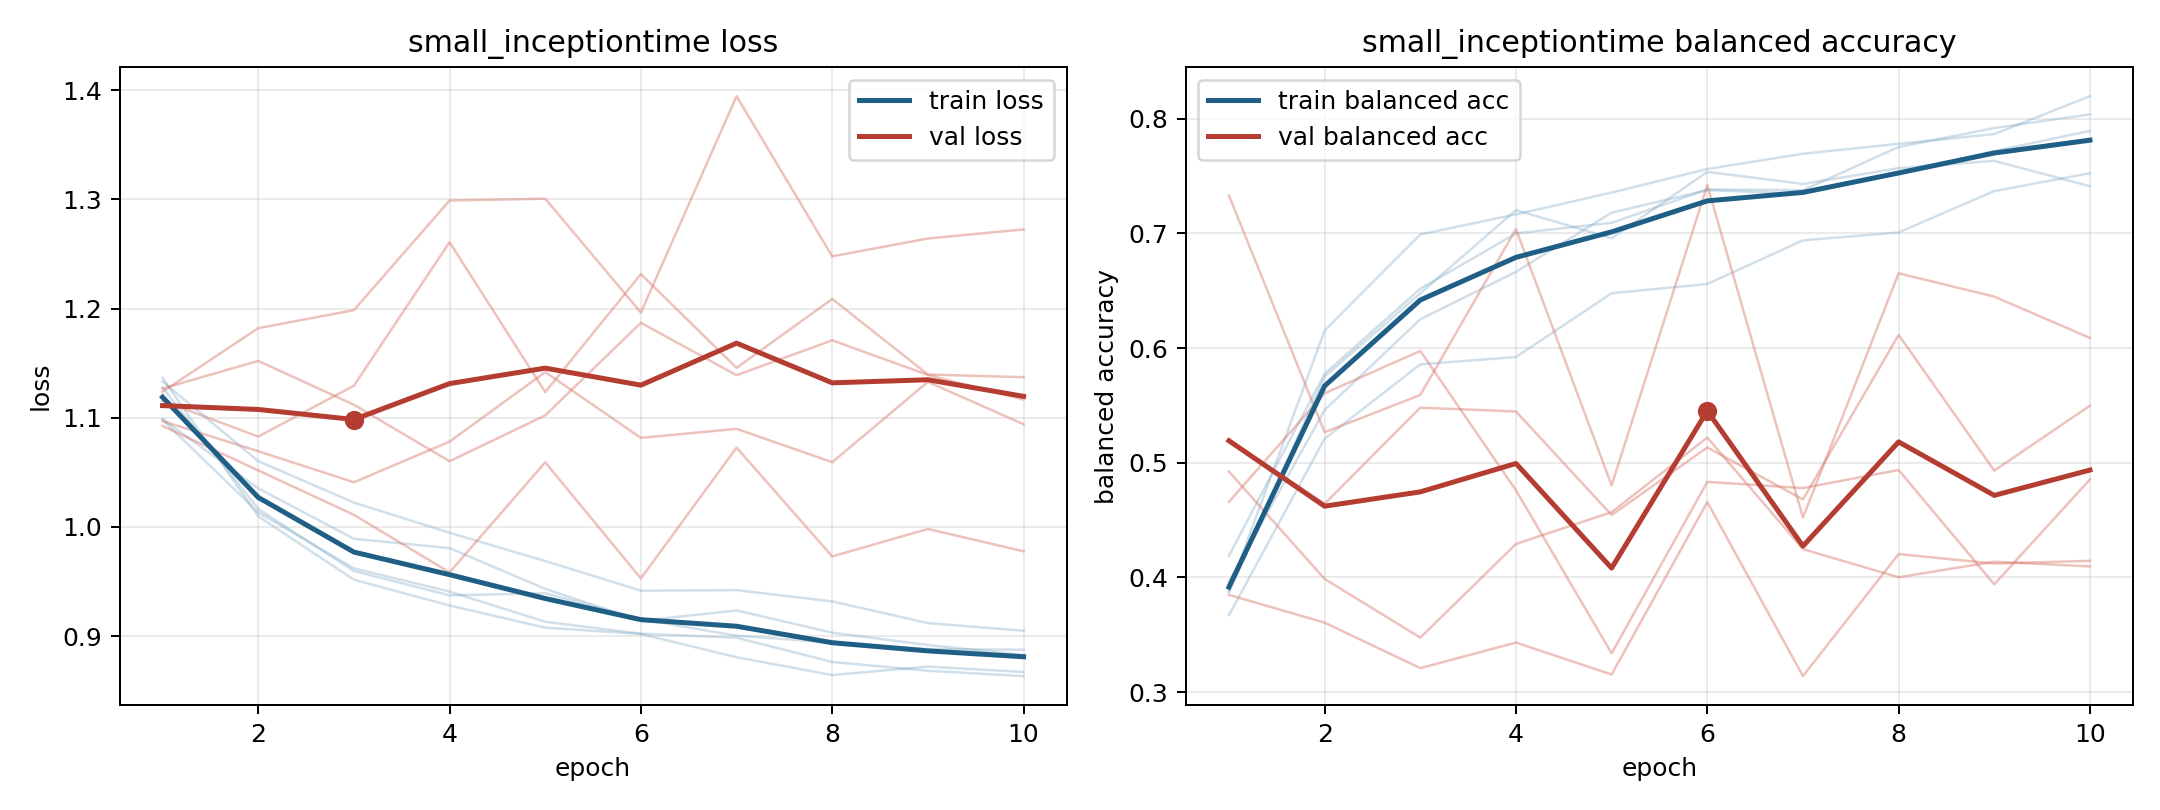

The table this chart was drawn from, first rows:
model, fold, epoch, train_loss, train_balanced_accuracy, val_loss, val_balanced_accuracy
small_inceptiontime, 1, 1, 1.136, 0.3885, 1.124, 0.3849
small_inceptiontime, 1, 2, 1.01, 0.6154, 1.182, 0.3606
small_inceptiontime, 1, 3, 0.9517, 0.6992, 1.199, 0.321
small_inceptiontime, 1, 4, 0.9281, 0.7167, 1.299, 0.3433
small_inceptiontime, 1, 5, 0.9079, 0.7357, 1.301, 0.3154
small_inceptiontime, 1, 6, 0.902, 0.7562, 1.196, 0.4657
small_inceptiontime, 1, 7, 0.8807, 0.7695, 1.395, 0.314
small_inceptiontime, 1, 8, 0.8644, 0.7783, 1.248, 0.4204
small_inceptiontime, 1, 9, 0.8721, 0.7867, 1.264, 0.4121
small_inceptiontime, 1, 10, 0.8671, 0.8197, 1.273, 0.4145
small_inceptiontime, 2, 1, 1.098, 0.419, 1.116, 0.5199
small_inceptiontime, 2, 2, 1.013, 0.5777, 1.083, 0.4642
small_inceptiontime, 2, 3, 0.9621, 0.6518, 1.129, 0.5481
small_inceptiontime, 2, 4, 0.9408, 0.7001, 1.261, 0.5448
small_inceptiontime, 2, 5, 0.9132, 0.7093, 1.123, 0.4545
small_inceptiontime, 2, 6, 0.9023, 0.7384, 1.232, 0.5134
small_inceptiontime, 2, 7, 0.8986, 0.7378, 1.146, 0.4681
small_inceptiontime, 2, 8, 0.8764, 0.7755, 1.209, 0.6116
small_inceptiontime, 2, 9, 0.8683, 0.792, 1.14, 0.4932
small_inceptiontime, 2, 10, 0.8634, 0.8039, 1.137, 0.5498
small_inceptiontime, 3, 1, 1.099, 0.3963, 1.097, 0.466
small_inceptiontime, 3, 2, 1.035, 0.546, 1.069, 0.5606
small_inceptiontime, 3, 3, 0.9892, 0.6252, 1.041, 0.5976
small_inceptiontime, 3, 4, 0.9807, 0.6666, 1.078, 0.4761
small_inceptiontime, 3, 5, 0.9433, 0.7182, 1.142, 0.3338
small_inceptiontime, 3, 6, 0.9141, 0.7378, 1.082, 0.4834
small_inceptiontime, 3, 7, 0.9236, 0.7346, 1.09, 0.478
small_inceptiontime, 3, 8, 0.9032, 0.7523, 1.059, 0.4938
small_inceptiontime, 3, 9, 0.8919, 0.7719, 1.133, 0.394
small_inceptiontime, 3, 10, 0.8828, 0.7895, 1.094, 0.4855
small_inceptiontime, 4, 1, 1.133, 0.3672, 1.093, 0.7331
small_inceptiontime, 4, 2, 1.06, 0.521, 1.052, 0.5267
small_inceptiontime, 4, 3, 1.022, 0.5859, 1.011, 0.5591
small_inceptiontime, 4, 4, 0.9947, 0.5923, 0.9584, 0.7038
small_inceptiontime, 4, 5, 0.9688, 0.6479, 1.059, 0.4804
small_inceptiontime, 4, 6, 0.9417, 0.656, 0.9529, 0.7422
small_inceptiontime, 4, 7, 0.9422, 0.694, 1.073, 0.4523
small_inceptiontime, 4, 8, 0.9318, 0.7009, 0.973, 0.6653
small_inceptiontime, 4, 9, 0.912, 0.737, 0.9982, 0.645
small_inceptiontime, 4, 10, 0.905, 0.7526, 0.9777, 0.6089
small_inceptiontime, 5, 1, 1.128, 0.3871, 1.127, 0.4924
small_inceptiontime, 5, 2, 1.016, 0.5752, 1.152, 0.3988
small_inceptiontime, 5, 3, 0.9597, 0.6479, 1.112, 0.3475
small_inceptiontime, 5, 4, 0.9374, 0.7204, 1.06, 0.4292
small_inceptiontime, 5, 5, 0.9393, 0.6959, 1.102, 0.457
small_inceptiontime, 5, 6, 0.9155, 0.7538, 1.187, 0.522
small_inceptiontime, 5, 7, 0.9004, 0.7432, 1.139, 0.4247
small_inceptiontime, 5, 8, 0.8943, 0.757, 1.171, 0.4002
small_inceptiontime, 5, 9, 0.8882, 0.7634, 1.139, 0.4138
small_inceptiontime, 5, 10, 0.8876, 0.7412, 1.117, 0.4097
